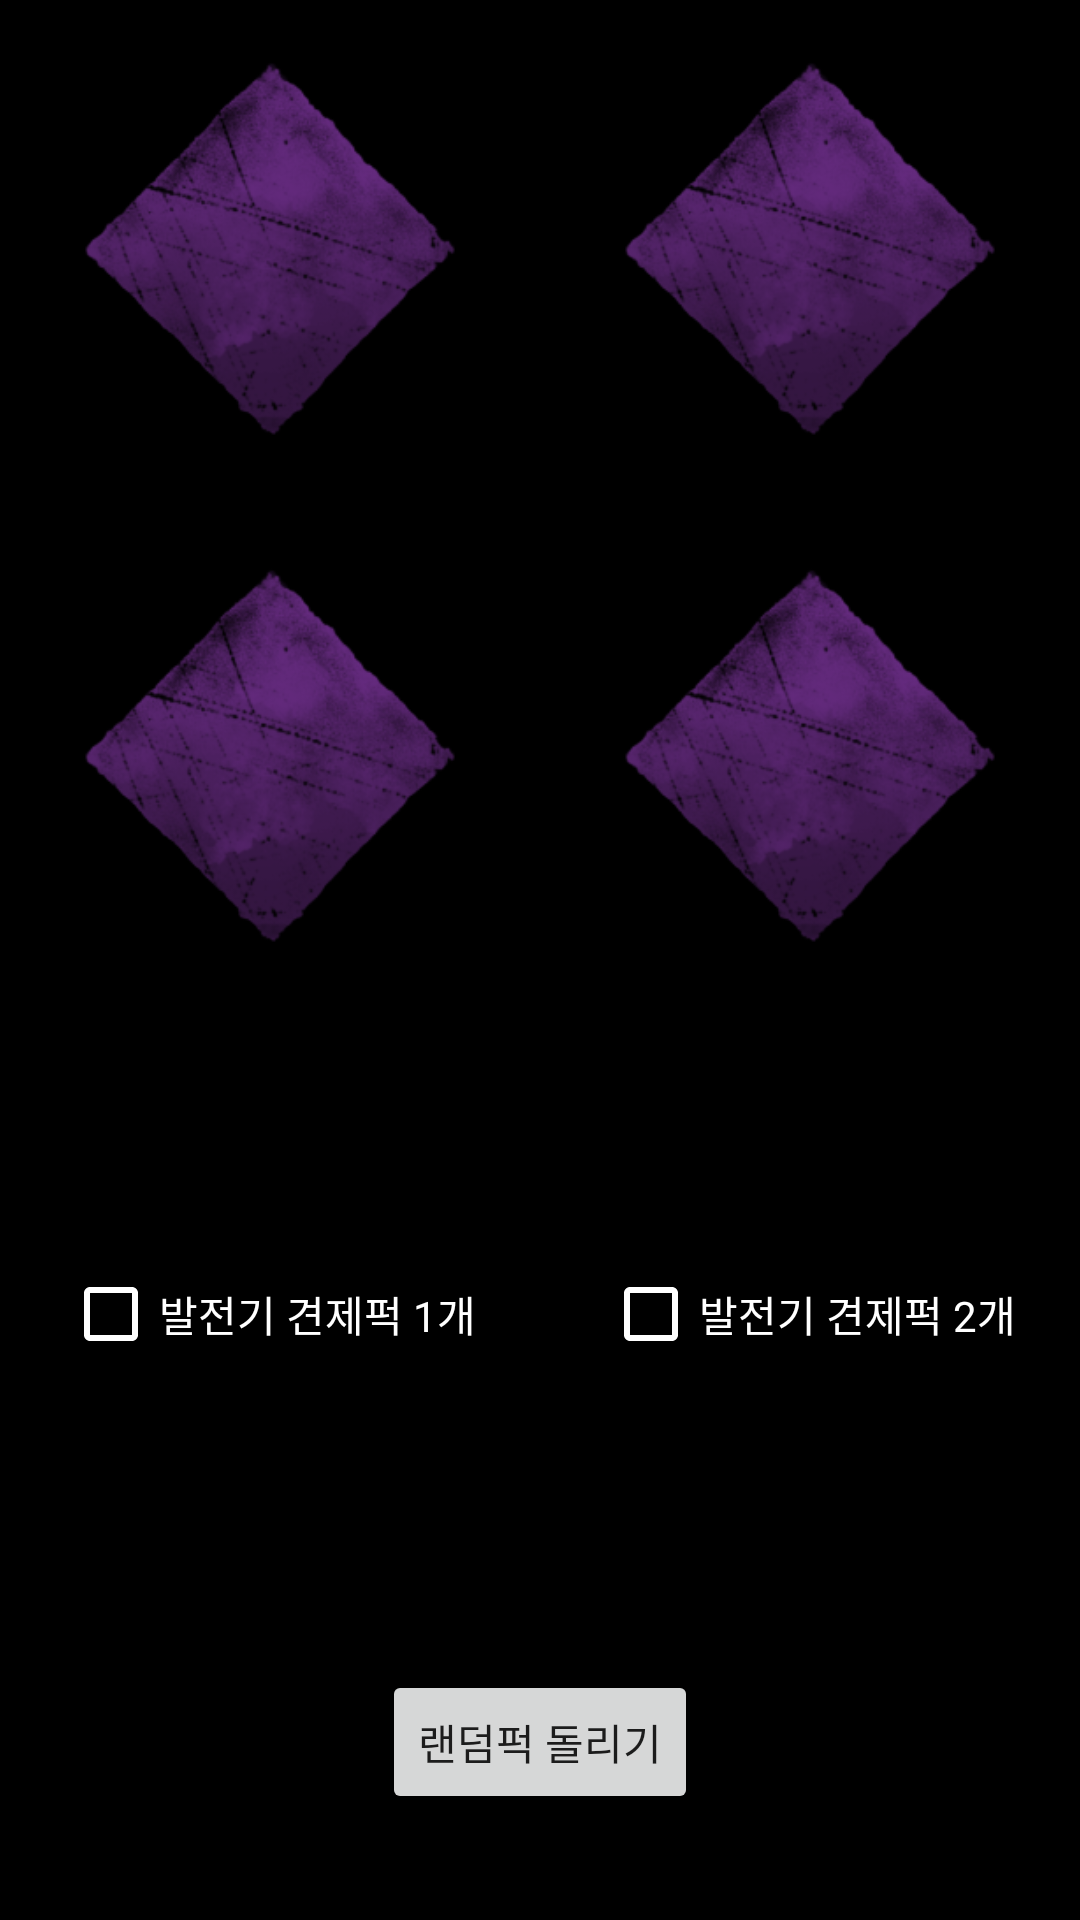

Here is an Android app screen rendered from its layout file. Give the layout XML and the strings, colors and styles it references.
<!-- AndroidManifest.xml: application theme Theme.DBDInfo -->
<!-- res/layout/fragment_killer_random_perk.xml -->
<?xml version="1.0" encoding="utf-8"?>
<layout xmlns:android="http://schemas.android.com/apk/res/android">
    <LinearLayout
        xmlns:app="http://schemas.android.com/apk/res-auto"
        android:layout_width="match_parent"
        android:layout_height="match_parent"
        android:background="@color/black"
        android:orientation="vertical">
        <LinearLayout
            android:layout_width="match_parent"
            android:layout_height="0dp"
            android:gravity="center"
            android:layout_weight="3"
            android:orientation="vertical">
            <LinearLayout
                android:layout_width="match_parent"
                android:layout_height="wrap_content"
                android:orientation="vertical">
                <LinearLayout
                    android:layout_width="match_parent"
                    android:layout_height="wrap_content"
                    android:orientation="horizontal"
                    android:gravity="center">
                    <LinearLayout
                        android:layout_width="0dp"
                        android:layout_height="wrap_content"
                        android:orientation="vertical"
                        android:layout_weight="1"
                        android:gravity="center">
                        <ImageView
                            android:id="@+id/killer_random_perk1"
                            android:clickable="false"
                            android:layout_width="150dp"
                            android:layout_height="150dp"
                            android:src="@drawable/randomperk_background"/>
                        <TextView
                            android:id="@+id/killer_random_perk1_text"
                            android:layout_width="wrap_content"
                            android:layout_height="wrap_content"
                            android:textColor="@color/white"
                            android:text=" "/>
                    </LinearLayout>
                    <LinearLayout
                        android:layout_width="0dp"
                        android:layout_height="wrap_content"
                        android:orientation="vertical"
                        android:layout_weight="1"
                        android:gravity="center">
                        <ImageView
                            android:id="@+id/killer_random_perk2"
                            android:clickable="false"
                            android:layout_width="150dp"
                            android:layout_height="150dp"
                            android:src="@drawable/randomperk_background"/>
                        <TextView
                            android:id="@+id/killer_random_perk2_text"
                            android:layout_width="wrap_content"
                            android:layout_height="wrap_content"
                            android:textColor="@color/white"
                            android:text=" "/>
                    </LinearLayout>
                </LinearLayout>
                <LinearLayout
                    android:layout_width="match_parent"
                    android:layout_height="wrap_content"
                    android:orientation="horizontal"
                    android:gravity="center">
                    <LinearLayout
                        android:layout_width="0dp"
                        android:layout_height="wrap_content"
                        android:orientation="vertical"
                        android:layout_weight="1"
                        android:gravity="center">
                        <ImageView
                            android:id="@+id/killer_random_perk3"
                            android:clickable="false"
                            android:layout_width="150dp"
                            android:layout_height="150dp"
                            android:src="@drawable/randomperk_background"/>
                        <TextView
                            android:id="@+id/killer_random_perk3_text"
                            android:layout_width="wrap_content"
                            android:layout_height="wrap_content"
                            android:textColor="@color/white"
                            android:text=" "/>
                    </LinearLayout>
                    <LinearLayout
                        android:layout_width="0dp"
                        android:layout_height="wrap_content"
                        android:orientation="vertical"
                        android:layout_weight="1"
                        android:gravity="center">
                        <ImageView
                            android:id="@+id/killer_random_perk4"
                            android:clickable="false"
                            android:layout_width="150dp"
                            android:layout_height="150dp"
                            android:src="@drawable/randomperk_background"/>
                        <TextView
                            android:id="@+id/killer_random_perk4_text"
                            android:layout_width="wrap_content"
                            android:layout_height="wrap_content"
                            android:textColor="@color/white"
                            android:text=" "/>
                    </LinearLayout>
                </LinearLayout>
            </LinearLayout>

        </LinearLayout>

        <LinearLayout
            android:gravity="center"
            android:layout_width="match_parent"
            android:layout_height="wrap_content"
            android:layout_weight="1">
            <LinearLayout
                android:layout_width="0dp"
                android:layout_height="wrap_content"
                android:gravity="center"
                android:layout_weight="1">
                <CheckBox
                    android:id="@+id/killer_random_checkbox1"
                    android:layout_width="wrap_content"
                    android:layout_height="wrap_content"
                    android:textColor="@color/white"
                    android:buttonTint="#ffffff"
                    android:text="발전기 견제퍽 1개"/>
            </LinearLayout>
            <LinearLayout
                android:layout_width="0dp"
                android:layout_height="wrap_content"
                android:gravity="center"
                android:layout_weight="1">
                <CheckBox
                    android:id="@+id/killer_random_checkbox2"
                    android:layout_width="wrap_content"
                    android:layout_height="wrap_content"
                    android:textColor="@color/white"
                    android:buttonTint="#ffffff"
                    android:text="발전기 견제퍽 2개"/>
            </LinearLayout>
        </LinearLayout>
        <LinearLayout
            android:layout_width="match_parent"
            android:layout_height="0dp"
            android:layout_weight="1"
            android:gravity="center">
            <Button
                android:id="@+id/killer_random_btn"
                android:layout_width="wrap_content"
                android:layout_height="wrap_content"
                android:onClick="onClick"
                android:text="랜덤퍽 돌리기" />
        </LinearLayout>
    </LinearLayout>
</layout>
<!-- resources referenced by this layout -->
<resources>
  <color name="black">#FF000000</color>
  <color name="white">#FFFFFFFF</color>
  <!-- drawable randomperk_background: png bitmap (drawable-v24, 59937 bytes) -->
  <style name="Theme.DBDInfo" parent="Theme.MaterialComponents.DayNight.DarkActionBar">
          
          <item name="colorOnPrimary">@color/white</item>
          
          <item name="colorSecondary">@color/black</item>
          <item name="colorSecondaryVariant">@color/black</item>
          <item name="colorOnSecondary">@color/black</item>
          
          <item name="android:statusBarColor">@color/black</item>
          
          <item name="windowNoTitle">true</item>
      </style>
</resources>
